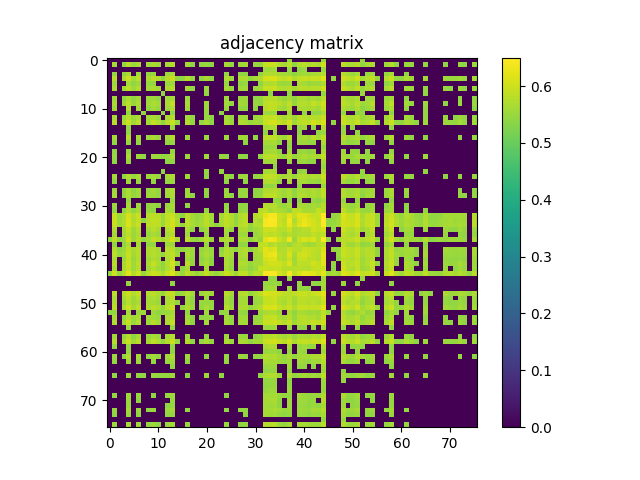

Data behind this chart, as committed beside it:
0.000000000000000000e+00, 0.000000000000000000e+00, 0.000000000000000000e+00, 0.000000000000000000e+00, 0.000000000000000000e+00, 0.000000000000000000e+00, 0.000000000000000000e+00, 0.000000000000000000e+00, 0.000000000000000000e+00, 0.000000000000000000e+00, 0.000000000000000000e+00, 0.000000000000000000e+00, 0.000000000000000000e+00, 0.000000000000000000e+00, 0.000000000000000000e+00, 0.000000000000000000e+00, 0.000000000000000000e+00, 0.000000000000000000e+00, 0.000000000000000000e+00, 0.000000000000000000e+00, 0.000000000000000000e+00, 0.000000000000000000e+00, 0.000000000000000000e+00, 0.000000000000000000e+00
0.000000000000000000e+00, 5.638699999999999823e-01, 0.000000000000000000e+00, 5.453999999999999959e-01, 5.798400000000000221e-01, 5.538499999999999535e-01, 5.668900000000000050e-01, 0.000000000000000000e+00, 5.577600000000000335e-01, 5.654099999999999682e-01, 5.561599999999999877e-01, 0.000000000000000000e+00, 5.651500000000000412e-01, 5.780999999999999472e-01, 0.000000000000000000e+00, 0.000000000000000000e+00, 5.637299999999999534e-01, 5.459199999999999608e-01, 0.000000000000000000e+00, 5.435600000000000431e-01, 5.502399999999999514e-01, 5.419699999999999518e-01, 0.000000000000000000e+00, 0.000000000000000000e+00
0.000000000000000000e+00, 0.000000000000000000e+00, 0.000000000000000000e+00, 0.000000000000000000e+00, 0.000000000000000000e+00, 0.000000000000000000e+00, 0.000000000000000000e+00, 0.000000000000000000e+00, 0.000000000000000000e+00, 0.000000000000000000e+00, 0.000000000000000000e+00, 0.000000000000000000e+00, 0.000000000000000000e+00, 0.000000000000000000e+00, 0.000000000000000000e+00, 0.000000000000000000e+00, 0.000000000000000000e+00, 0.000000000000000000e+00, 0.000000000000000000e+00, 0.000000000000000000e+00, 0.000000000000000000e+00, 0.000000000000000000e+00, 0.000000000000000000e+00, 0.000000000000000000e+00
0.000000000000000000e+00, 5.453999999999999959e-01, 0.000000000000000000e+00, 5.451700000000000434e-01, 5.695900000000000407e-01, 0.000000000000000000e+00, 5.595599999999999463e-01, 0.000000000000000000e+00, 5.422000000000000153e-01, 5.524999999999999911e-01, 0.000000000000000000e+00, 0.000000000000000000e+00, 5.522299999999999986e-01, 5.670699999999999630e-01, 0.000000000000000000e+00, 0.000000000000000000e+00, 0.000000000000000000e+00, 0.000000000000000000e+00, 0.000000000000000000e+00, 0.000000000000000000e+00, 0.000000000000000000e+00, 0.000000000000000000e+00, 0.000000000000000000e+00, 0.000000000000000000e+00
0.000000000000000000e+00, 5.798299999999999566e-01, 0.000000000000000000e+00, 5.695900000000000407e-01, 5.997099999999999653e-01, 5.611599999999999921e-01, 5.864500000000000268e-01, 0.000000000000000000e+00, 5.678900000000000059e-01, 5.854899999999999549e-01, 5.746700000000000141e-01, 5.422400000000000553e-01, 5.815200000000000369e-01, 5.976599999999999691e-01, 5.439100000000000046e-01, 5.452599999999999669e-01, 5.767999999999999794e-01, 5.500399999999999734e-01, 0.000000000000000000e+00, 5.484099999999999531e-01, 5.663099999999999801e-01, 5.471300000000000052e-01, 0.000000000000000000e+00, 0.000000000000000000e+00
0.000000000000000000e+00, 5.538499999999999535e-01, 0.000000000000000000e+00, 0.000000000000000000e+00, 5.611599999999999921e-01, 5.434600000000000541e-01, 5.542399999999999549e-01, 0.000000000000000000e+00, 5.482599999999999696e-01, 5.478800000000000336e-01, 0.000000000000000000e+00, 0.000000000000000000e+00, 5.528899999999999926e-01, 5.540699999999999514e-01, 0.000000000000000000e+00, 0.000000000000000000e+00, 0.000000000000000000e+00, 0.000000000000000000e+00, 0.000000000000000000e+00, 0.000000000000000000e+00, 0.000000000000000000e+00, 0.000000000000000000e+00, 0.000000000000000000e+00, 0.000000000000000000e+00
0.000000000000000000e+00, 5.668900000000000050e-01, 0.000000000000000000e+00, 5.595599999999999463e-01, 5.864500000000000268e-01, 5.542500000000000204e-01, 5.752199999999999536e-01, 0.000000000000000000e+00, 5.594000000000000083e-01, 5.710199999999999720e-01, 5.588400000000000034e-01, 0.000000000000000000e+00, 5.701399999999999801e-01, 5.817099999999999493e-01, 0.000000000000000000e+00, 0.000000000000000000e+00, 5.612700000000000466e-01, 5.459100000000000064e-01, 0.000000000000000000e+00, 0.000000000000000000e+00, 5.530300000000000216e-01, 0.000000000000000000e+00, 0.000000000000000000e+00, 0.000000000000000000e+00
0.000000000000000000e+00, 0.000000000000000000e+00, 0.000000000000000000e+00, 0.000000000000000000e+00, 0.000000000000000000e+00, 0.000000000000000000e+00, 0.000000000000000000e+00, 0.000000000000000000e+00, 0.000000000000000000e+00, 0.000000000000000000e+00, 0.000000000000000000e+00, 5.432099999999999707e-01, 0.000000000000000000e+00, 0.000000000000000000e+00, 0.000000000000000000e+00, 0.000000000000000000e+00, 0.000000000000000000e+00, 0.000000000000000000e+00, 0.000000000000000000e+00, 0.000000000000000000e+00, 5.452599999999999669e-01, 0.000000000000000000e+00, 0.000000000000000000e+00, 0.000000000000000000e+00
0.000000000000000000e+00, 5.577600000000000335e-01, 0.000000000000000000e+00, 5.422000000000000153e-01, 5.678900000000000059e-01, 5.482599999999999696e-01, 5.594000000000000083e-01, 0.000000000000000000e+00, 5.533099999999999685e-01, 5.561199999999999477e-01, 5.439699999999999536e-01, 0.000000000000000000e+00, 5.592300000000000049e-01, 5.611500000000000377e-01, 0.000000000000000000e+00, 0.000000000000000000e+00, 5.518800000000000372e-01, 0.000000000000000000e+00, 0.000000000000000000e+00, 0.000000000000000000e+00, 0.000000000000000000e+00, 0.000000000000000000e+00, 0.000000000000000000e+00, 0.000000000000000000e+00
0.000000000000000000e+00, 5.654099999999999682e-01, 0.000000000000000000e+00, 5.524999999999999911e-01, 5.854899999999999549e-01, 5.478800000000000336e-01, 5.710199999999999720e-01, 0.000000000000000000e+00, 5.561199999999999477e-01, 5.695700000000000207e-01, 5.607799999999999452e-01, 0.000000000000000000e+00, 5.667699999999999960e-01, 5.906200000000000339e-01, 0.000000000000000000e+00, 0.000000000000000000e+00, 5.671599999999999975e-01, 0.000000000000000000e+00, 0.000000000000000000e+00, 0.000000000000000000e+00, 5.570300000000000251e-01, 0.000000000000000000e+00, 0.000000000000000000e+00, 0.000000000000000000e+00
0.000000000000000000e+00, 5.561599999999999877e-01, 0.000000000000000000e+00, 0.000000000000000000e+00, 5.746700000000000141e-01, 0.000000000000000000e+00, 5.588400000000000034e-01, 0.000000000000000000e+00, 5.439699999999999536e-01, 5.607799999999999452e-01, 5.506799999999999473e-01, 0.000000000000000000e+00, 5.544000000000000039e-01, 5.724299999999999944e-01, 0.000000000000000000e+00, 0.000000000000000000e+00, 5.545299999999999674e-01, 0.000000000000000000e+00, 0.000000000000000000e+00, 0.000000000000000000e+00, 5.514200000000000212e-01, 0.000000000000000000e+00, 0.000000000000000000e+00, 0.000000000000000000e+00
0.000000000000000000e+00, 0.000000000000000000e+00, 0.000000000000000000e+00, 0.000000000000000000e+00, 5.422400000000000553e-01, 0.000000000000000000e+00, 0.000000000000000000e+00, 5.432099999999999707e-01, 0.000000000000000000e+00, 0.000000000000000000e+00, 0.000000000000000000e+00, 5.419800000000000173e-01, 0.000000000000000000e+00, 5.429199999999999582e-01, 0.000000000000000000e+00, 0.000000000000000000e+00, 0.000000000000000000e+00, 0.000000000000000000e+00, 0.000000000000000000e+00, 0.000000000000000000e+00, 5.484599999999999476e-01, 0.000000000000000000e+00, 0.000000000000000000e+00, 5.419599999999999973e-01
0.000000000000000000e+00, 5.651500000000000412e-01, 0.000000000000000000e+00, 5.522299999999999986e-01, 5.815200000000000369e-01, 5.528899999999999926e-01, 5.701399999999999801e-01, 0.000000000000000000e+00, 5.592300000000000049e-01, 5.667699999999999960e-01, 5.544000000000000039e-01, 0.000000000000000000e+00, 5.681000000000000494e-01, 5.772199999999999553e-01, 0.000000000000000000e+00, 0.000000000000000000e+00, 5.600500000000000478e-01, 5.465400000000000258e-01, 0.000000000000000000e+00, 0.000000000000000000e+00, 5.502899999999999459e-01, 5.430199999999999472e-01, 0.000000000000000000e+00, 0.000000000000000000e+00
0.000000000000000000e+00, 5.780999999999999472e-01, 0.000000000000000000e+00, 5.670699999999999630e-01, 5.976599999999999691e-01, 5.540699999999999514e-01, 5.817099999999999493e-01, 0.000000000000000000e+00, 5.611500000000000377e-01, 5.906200000000000339e-01, 5.724299999999999944e-01, 5.429199999999999582e-01, 5.772100000000000009e-01, 5.959400000000000253e-01, 5.445999999999999730e-01, 0.000000000000000000e+00, 5.779800000000000493e-01, 5.469500000000000473e-01, 0.000000000000000000e+00, 5.479300000000000281e-01, 5.681399999999999784e-01, 5.421399999999999553e-01, 0.000000000000000000e+00, 0.000000000000000000e+00
0.000000000000000000e+00, 0.000000000000000000e+00, 0.000000000000000000e+00, 0.000000000000000000e+00, 5.439100000000000046e-01, 0.000000000000000000e+00, 0.000000000000000000e+00, 0.000000000000000000e+00, 0.000000000000000000e+00, 0.000000000000000000e+00, 0.000000000000000000e+00, 0.000000000000000000e+00, 0.000000000000000000e+00, 5.445999999999999730e-01, 0.000000000000000000e+00, 0.000000000000000000e+00, 0.000000000000000000e+00, 0.000000000000000000e+00, 0.000000000000000000e+00, 0.000000000000000000e+00, 0.000000000000000000e+00, 0.000000000000000000e+00, 0.000000000000000000e+00, 0.000000000000000000e+00
0.000000000000000000e+00, 0.000000000000000000e+00, 0.000000000000000000e+00, 0.000000000000000000e+00, 5.452599999999999669e-01, 0.000000000000000000e+00, 0.000000000000000000e+00, 0.000000000000000000e+00, 0.000000000000000000e+00, 0.000000000000000000e+00, 0.000000000000000000e+00, 0.000000000000000000e+00, 0.000000000000000000e+00, 0.000000000000000000e+00, 0.000000000000000000e+00, 0.000000000000000000e+00, 0.000000000000000000e+00, 0.000000000000000000e+00, 0.000000000000000000e+00, 0.000000000000000000e+00, 0.000000000000000000e+00, 0.000000000000000000e+00, 0.000000000000000000e+00, 0.000000000000000000e+00
0.000000000000000000e+00, 5.637299999999999534e-01, 0.000000000000000000e+00, 0.000000000000000000e+00, 5.767999999999999794e-01, 0.000000000000000000e+00, 5.612700000000000466e-01, 0.000000000000000000e+00, 5.518800000000000372e-01, 5.671599999999999975e-01, 5.545299999999999674e-01, 0.000000000000000000e+00, 5.600500000000000478e-01, 5.779800000000000493e-01, 0.000000000000000000e+00, 0.000000000000000000e+00, 5.556799999999999518e-01, 0.000000000000000000e+00, 0.000000000000000000e+00, 0.000000000000000000e+00, 5.517699999999999827e-01, 0.000000000000000000e+00, 0.000000000000000000e+00, 0.000000000000000000e+00
0.000000000000000000e+00, 5.459199999999999608e-01, 0.000000000000000000e+00, 0.000000000000000000e+00, 5.500399999999999734e-01, 0.000000000000000000e+00, 5.459100000000000064e-01, 0.000000000000000000e+00, 0.000000000000000000e+00, 0.000000000000000000e+00, 0.000000000000000000e+00, 0.000000000000000000e+00, 5.465400000000000258e-01, 5.469500000000000473e-01, 0.000000000000000000e+00, 0.000000000000000000e+00, 0.000000000000000000e+00, 0.000000000000000000e+00, 0.000000000000000000e+00, 0.000000000000000000e+00, 0.000000000000000000e+00, 0.000000000000000000e+00, 0.000000000000000000e+00, 0.000000000000000000e+00
0.000000000000000000e+00, 0.000000000000000000e+00, 0.000000000000000000e+00, 0.000000000000000000e+00, 0.000000000000000000e+00, 0.000000000000000000e+00, 0.000000000000000000e+00, 0.000000000000000000e+00, 0.000000000000000000e+00, 0.000000000000000000e+00, 0.000000000000000000e+00, 0.000000000000000000e+00, 0.000000000000000000e+00, 0.000000000000000000e+00, 0.000000000000000000e+00, 0.000000000000000000e+00, 0.000000000000000000e+00, 0.000000000000000000e+00, 0.000000000000000000e+00, 0.000000000000000000e+00, 0.000000000000000000e+00, 0.000000000000000000e+00, 0.000000000000000000e+00, 0.000000000000000000e+00
0.000000000000000000e+00, 5.435600000000000431e-01, 0.000000000000000000e+00, 0.000000000000000000e+00, 5.484099999999999531e-01, 0.000000000000000000e+00, 0.000000000000000000e+00, 0.000000000000000000e+00, 0.000000000000000000e+00, 0.000000000000000000e+00, 0.000000000000000000e+00, 0.000000000000000000e+00, 0.000000000000000000e+00, 5.479300000000000281e-01, 0.000000000000000000e+00, 0.000000000000000000e+00, 0.000000000000000000e+00, 0.000000000000000000e+00, 0.000000000000000000e+00, 0.000000000000000000e+00, 0.000000000000000000e+00, 0.000000000000000000e+00, 0.000000000000000000e+00, 0.000000000000000000e+00
0.000000000000000000e+00, 5.502399999999999514e-01, 0.000000000000000000e+00, 0.000000000000000000e+00, 5.663099999999999801e-01, 0.000000000000000000e+00, 5.530300000000000216e-01, 5.452599999999999669e-01, 0.000000000000000000e+00, 5.570300000000000251e-01, 5.514200000000000212e-01, 5.484599999999999476e-01, 5.502899999999999459e-01, 5.681399999999999784e-01, 0.000000000000000000e+00, 0.000000000000000000e+00, 5.517699999999999827e-01, 0.000000000000000000e+00, 0.000000000000000000e+00, 0.000000000000000000e+00, 5.574099999999999611e-01, 0.000000000000000000e+00, 0.000000000000000000e+00, 5.471200000000000507e-01
0.000000000000000000e+00, 5.419699999999999518e-01, 0.000000000000000000e+00, 0.000000000000000000e+00, 5.471300000000000052e-01, 0.000000000000000000e+00, 0.000000000000000000e+00, 0.000000000000000000e+00, 0.000000000000000000e+00, 0.000000000000000000e+00, 0.000000000000000000e+00, 0.000000000000000000e+00, 5.430199999999999472e-01, 5.421399999999999553e-01, 0.000000000000000000e+00, 0.000000000000000000e+00, 0.000000000000000000e+00, 0.000000000000000000e+00, 0.000000000000000000e+00, 0.000000000000000000e+00, 0.000000000000000000e+00, 0.000000000000000000e+00, 0.000000000000000000e+00, 0.000000000000000000e+00
0.000000000000000000e+00, 0.000000000000000000e+00, 0.000000000000000000e+00, 0.000000000000000000e+00, 0.000000000000000000e+00, 0.000000000000000000e+00, 0.000000000000000000e+00, 0.000000000000000000e+00, 0.000000000000000000e+00, 0.000000000000000000e+00, 0.000000000000000000e+00, 0.000000000000000000e+00, 0.000000000000000000e+00, 0.000000000000000000e+00, 0.000000000000000000e+00, 0.000000000000000000e+00, 0.000000000000000000e+00, 0.000000000000000000e+00, 0.000000000000000000e+00, 0.000000000000000000e+00, 0.000000000000000000e+00, 0.000000000000000000e+00, 0.000000000000000000e+00, 0.000000000000000000e+00
0.000000000000000000e+00, 0.000000000000000000e+00, 0.000000000000000000e+00, 0.000000000000000000e+00, 0.000000000000000000e+00, 0.000000000000000000e+00, 0.000000000000000000e+00, 0.000000000000000000e+00, 0.000000000000000000e+00, 0.000000000000000000e+00, 0.000000000000000000e+00, 5.419599999999999973e-01, 0.000000000000000000e+00, 0.000000000000000000e+00, 0.000000000000000000e+00, 0.000000000000000000e+00, 0.000000000000000000e+00, 0.000000000000000000e+00, 0.000000000000000000e+00, 0.000000000000000000e+00, 5.471200000000000507e-01, 0.000000000000000000e+00, 0.000000000000000000e+00, 5.470800000000000107e-01
0.000000000000000000e+00, 5.629399999999999959e-01, 0.000000000000000000e+00, 5.450199999999999489e-01, 5.735099999999999643e-01, 5.494099999999999540e-01, 5.649499999999999522e-01, 0.000000000000000000e+00, 5.546999999999999709e-01, 5.603299999999999947e-01, 5.503099999999999659e-01, 0.000000000000000000e+00, 5.633799999999999919e-01, 5.701100000000000056e-01, 0.000000000000000000e+00, 0.000000000000000000e+00, 5.568199999999999816e-01, 0.000000000000000000e+00, 0.000000000000000000e+00, 0.000000000000000000e+00, 5.453200000000000269e-01, 0.000000000000000000e+00, 0.000000000000000000e+00, 0.000000000000000000e+00
0.000000000000000000e+00, 5.476999999999999647e-01, 0.000000000000000000e+00, 0.000000000000000000e+00, 5.561000000000000387e-01, 0.000000000000000000e+00, 5.466999999999999638e-01, 0.000000000000000000e+00, 0.000000000000000000e+00, 5.447199999999999820e-01, 0.000000000000000000e+00, 0.000000000000000000e+00, 5.472900000000000542e-01, 5.527900000000000036e-01, 0.000000000000000000e+00, 0.000000000000000000e+00, 0.000000000000000000e+00, 0.000000000000000000e+00, 0.000000000000000000e+00, 0.000000000000000000e+00, 0.000000000000000000e+00, 0.000000000000000000e+00, 0.000000000000000000e+00, 0.000000000000000000e+00
0.000000000000000000e+00, 0.000000000000000000e+00, 0.000000000000000000e+00, 0.000000000000000000e+00, 0.000000000000000000e+00, 0.000000000000000000e+00, 0.000000000000000000e+00, 0.000000000000000000e+00, 0.000000000000000000e+00, 0.000000000000000000e+00, 0.000000000000000000e+00, 0.000000000000000000e+00, 0.000000000000000000e+00, 0.000000000000000000e+00, 0.000000000000000000e+00, 0.000000000000000000e+00, 0.000000000000000000e+00, 0.000000000000000000e+00, 0.000000000000000000e+00, 0.000000000000000000e+00, 0.000000000000000000e+00, 0.000000000000000000e+00, 0.000000000000000000e+00, 0.000000000000000000e+00
0.000000000000000000e+00, 5.568999999999999506e-01, 0.000000000000000000e+00, 5.419500000000000428e-01, 5.707299999999999596e-01, 5.433000000000000052e-01, 5.593299999999999939e-01, 0.000000000000000000e+00, 5.503900000000000459e-01, 5.596900000000000208e-01, 5.483900000000000441e-01, 0.000000000000000000e+00, 5.590699999999999559e-01, 5.713899999999999535e-01, 0.000000000000000000e+00, 0.000000000000000000e+00, 5.566499999999999782e-01, 0.000000000000000000e+00, 0.000000000000000000e+00, 0.000000000000000000e+00, 5.434900000000000286e-01, 0.000000000000000000e+00, 0.000000000000000000e+00, 0.000000000000000000e+00
0.000000000000000000e+00, 5.628499999999999615e-01, 0.000000000000000000e+00, 5.429599999999999982e-01, 5.708100000000000396e-01, 5.492799999999999905e-01, 5.599399999999999933e-01, 0.000000000000000000e+00, 5.537699999999999845e-01, 5.564799999999999747e-01, 5.479399999999999826e-01, 0.000000000000000000e+00, 5.609100000000000197e-01, 5.682500000000000329e-01, 0.000000000000000000e+00, 0.000000000000000000e+00, 5.562200000000000477e-01, 5.421099999999999808e-01, 0.000000000000000000e+00, 0.000000000000000000e+00, 5.423299999999999788e-01, 0.000000000000000000e+00, 0.000000000000000000e+00, 0.000000000000000000e+00
0.000000000000000000e+00, 0.000000000000000000e+00, 0.000000000000000000e+00, 0.000000000000000000e+00, 5.466400000000000148e-01, 0.000000000000000000e+00, 0.000000000000000000e+00, 0.000000000000000000e+00, 0.000000000000000000e+00, 0.000000000000000000e+00, 0.000000000000000000e+00, 0.000000000000000000e+00, 0.000000000000000000e+00, 5.486400000000000166e-01, 0.000000000000000000e+00, 0.000000000000000000e+00, 0.000000000000000000e+00, 0.000000000000000000e+00, 0.000000000000000000e+00, 0.000000000000000000e+00, 0.000000000000000000e+00, 0.000000000000000000e+00, 0.000000000000000000e+00, 0.000000000000000000e+00
0.000000000000000000e+00, 5.514200000000000212e-01, 0.000000000000000000e+00, 0.000000000000000000e+00, 5.647100000000000453e-01, 0.000000000000000000e+00, 5.548800000000000399e-01, 0.000000000000000000e+00, 5.430099999999999927e-01, 5.513400000000000523e-01, 5.432599999999999651e-01, 0.000000000000000000e+00, 5.519600000000000062e-01, 5.622000000000000330e-01, 0.000000000000000000e+00, 0.000000000000000000e+00, 5.454599999999999449e-01, 0.000000000000000000e+00, 0.000000000000000000e+00, 0.000000000000000000e+00, 0.000000000000000000e+00, 0.000000000000000000e+00, 0.000000000000000000e+00, 0.000000000000000000e+00
0.000000000000000000e+00, 5.457199999999999829e-01, 0.000000000000000000e+00, 5.432900000000000507e-01, 5.728999999999999648e-01, 5.454599999999999449e-01, 5.621500000000000385e-01, 0.000000000000000000e+00, 5.461099999999999843e-01, 5.426499999999999657e-01, 0.000000000000000000e+00, 0.000000000000000000e+00, 5.612500000000000266e-01, 5.544599999999999529e-01, 0.000000000000000000e+00, 0.000000000000000000e+00, 0.000000000000000000e+00, 0.000000000000000000e+00, 0.000000000000000000e+00, 0.000000000000000000e+00, 5.456499999999999684e-01, 0.000000000000000000e+00, 0.000000000000000000e+00, 0.000000000000000000e+00
0.000000000000000000e+00, 5.936000000000000165e-01, 5.542700000000000404e-01, 5.718800000000000550e-01, 6.082800000000000429e-01, 5.748699999999999921e-01, 5.965700000000000447e-01, 0.000000000000000000e+00, 5.778900000000000148e-01, 5.852600000000000025e-01, 5.796999999999999931e-01, 5.551599999999999868e-01, 5.907799999999999718e-01, 5.945899999999999519e-01, 5.613700000000000356e-01, 5.458199999999999719e-01, 5.846599999999999575e-01, 5.631000000000000449e-01, 5.483500000000000041e-01, 5.566400000000000237e-01, 5.831899999999999862e-01, 5.607799999999999452e-01, 0.000000000000000000e+00, 5.613899999999999446e-01
0.000000000000000000e+00, 5.985700000000000465e-01, 5.570100000000000051e-01, 5.725299999999999834e-01, 6.117399999999999505e-01, 5.725700000000000234e-01, 5.932699999999999640e-01, 5.419199999999999573e-01, 5.786499999999999977e-01, 5.894300000000000095e-01, 5.869600000000000373e-01, 5.554900000000000393e-01, 5.869999999999999662e-01, 6.059999999999999831e-01, 5.701199999999999601e-01, 0.000000000000000000e+00, 5.854399999999999604e-01, 5.650199999999999667e-01, 5.481000000000000316e-01, 5.633299999999999974e-01, 5.831300000000000372e-01, 5.591500000000000359e-01, 0.000000000000000000e+00, 5.674099999999999699e-01
0.000000000000000000e+00, 5.956500000000000128e-01, 5.594999999999999973e-01, 5.735500000000000043e-01, 6.161499999999999755e-01, 5.785000000000000142e-01, 5.974599999999999911e-01, 0.000000000000000000e+00, 5.834700000000000442e-01, 5.884599999999999831e-01, 5.872100000000000097e-01, 5.515700000000000047e-01, 5.919400000000000217e-01, 6.089200000000000168e-01, 5.702000000000000401e-01, 5.461799999999999988e-01, 5.850300000000000500e-01, 5.678800000000000514e-01, 5.529300000000000326e-01, 5.656999999999999806e-01, 5.820999999999999508e-01, 5.631000000000000449e-01, 5.426999999999999602e-01, 5.646400000000000308e-01
0.000000000000000000e+00, 5.718499999999999694e-01, 0.000000000000000000e+00, 5.621899999999999675e-01, 5.917999999999999927e-01, 5.567900000000000071e-01, 5.789299999999999446e-01, 0.000000000000000000e+00, 5.604700000000000237e-01, 5.829800000000000537e-01, 5.662099999999999911e-01, 0.000000000000000000e+00, 5.752199999999999536e-01, 5.895000000000000240e-01, 0.000000000000000000e+00, 0.000000000000000000e+00, 5.674099999999999699e-01, 5.439899999999999736e-01, 0.000000000000000000e+00, 5.434299999999999686e-01, 5.611000000000000432e-01, 0.000000000000000000e+00, 0.000000000000000000e+00, 0.000000000000000000e+00
0.000000000000000000e+00, 5.611699999999999466e-01, 0.000000000000000000e+00, 5.587100000000000399e-01, 5.846999999999999975e-01, 5.515400000000000302e-01, 5.720499999999999474e-01, 0.000000000000000000e+00, 5.502799999999999914e-01, 5.683000000000000274e-01, 5.542700000000000404e-01, 0.000000000000000000e+00, 5.639899999999999913e-01, 5.814399999999999569e-01, 0.000000000000000000e+00, 0.000000000000000000e+00, 5.547100000000000364e-01, 0.000000000000000000e+00, 0.000000000000000000e+00, 0.000000000000000000e+00, 5.492700000000000360e-01, 0.000000000000000000e+00, 0.000000000000000000e+00, 0.000000000000000000e+00
5.440099999999999936e-01, 5.890699999999999825e-01, 5.465700000000000003e-01, 5.560899999999999732e-01, 6.020600000000000396e-01, 5.572099999999999831e-01, 5.806400000000000450e-01, 5.455699999999999994e-01, 5.659899999999999931e-01, 5.889299999999999535e-01, 5.814799999999999969e-01, 5.565900000000000292e-01, 5.786400000000000432e-01, 6.074100000000000055e-01, 5.666900000000000270e-01, 0.000000000000000000e+00, 5.852699999999999569e-01, 5.530500000000000416e-01, 5.421399999999999553e-01, 5.611899999999999666e-01, 5.819400000000000128e-01, 5.505900000000000238e-01, 0.000000000000000000e+00, 5.615200000000000191e-01
0.000000000000000000e+00, 5.425299999999999567e-01, 0.000000000000000000e+00, 5.421399999999999553e-01, 5.739199999999999857e-01, 0.000000000000000000e+00, 5.614799999999999791e-01, 0.000000000000000000e+00, 5.441399999999999570e-01, 5.471899999999999542e-01, 0.000000000000000000e+00, 0.000000000000000000e+00, 5.569499999999999451e-01, 5.586499999999999799e-01, 0.000000000000000000e+00, 0.000000000000000000e+00, 0.000000000000000000e+00, 0.000000000000000000e+00, 0.000000000000000000e+00, 0.000000000000000000e+00, 5.479199999999999626e-01, 0.000000000000000000e+00, 0.000000000000000000e+00, 0.000000000000000000e+00
0.000000000000000000e+00, 5.762000000000000455e-01, 5.425600000000000422e-01, 5.583200000000000385e-01, 5.882800000000000251e-01, 5.671500000000000430e-01, 5.792000000000000481e-01, 0.000000000000000000e+00, 5.698600000000000332e-01, 5.763700000000000490e-01, 5.669999999999999485e-01, 0.000000000000000000e+00, 5.822300000000000253e-01, 5.799900000000000055e-01, 5.461899999999999533e-01, 5.429300000000000237e-01, 5.591099999999999959e-01, 5.542300000000000004e-01, 0.000000000000000000e+00, 5.475200000000000067e-01, 5.631099999999999994e-01, 5.502000000000000224e-01, 0.000000000000000000e+00, 5.422500000000000098e-01
0.000000000000000000e+00, 5.828900000000000192e-01, 5.487900000000000000e-01, 5.590800000000000214e-01, 5.937400000000000455e-01, 5.621199999999999530e-01, 5.805000000000000160e-01, 0.000000000000000000e+00, 5.663300000000000001e-01, 5.776599999999999513e-01, 5.706099999999999506e-01, 5.458300000000000374e-01, 5.784899999999999487e-01, 5.869699999999999918e-01, 5.564799999999999747e-01, 0.000000000000000000e+00, 5.665799999999999725e-01, 5.576699999999999990e-01, 0.000000000000000000e+00, 5.532599999999999740e-01, 5.707900000000000196e-01, 5.514299999999999757e-01, 0.000000000000000000e+00, 5.512899999999999467e-01
0.000000000000000000e+00, 5.699499999999999567e-01, 0.000000000000000000e+00, 5.530800000000000161e-01, 5.900600000000000289e-01, 5.503799999999999804e-01, 5.746499999999999941e-01, 0.000000000000000000e+00, 5.585400000000000365e-01, 5.709300000000000486e-01, 5.639300000000000423e-01, 0.000000000000000000e+00, 5.715400000000000480e-01, 5.846700000000000230e-01, 0.000000000000000000e+00, 0.000000000000000000e+00, 5.577299999999999480e-01, 5.499699999999999589e-01, 0.000000000000000000e+00, 5.419500000000000428e-01, 5.609600000000000142e-01, 5.420800000000000063e-01, 0.000000000000000000e+00, 0.000000000000000000e+00
0.000000000000000000e+00, 5.790699999999999736e-01, 0.000000000000000000e+00, 5.658300000000000551e-01, 5.973800000000000221e-01, 5.574599999999999556e-01, 5.825099999999999723e-01, 0.000000000000000000e+00, 5.639499999999999513e-01, 5.925700000000000411e-01, 5.705599999999999561e-01, 5.423200000000000243e-01, 5.805500000000000105e-01, 6.074199999999999600e-01, 5.444299999999999695e-01, 0.000000000000000000e+00, 5.844200000000000506e-01, 5.476900000000000102e-01, 0.000000000000000000e+00, 5.514599999999999502e-01, 5.699199999999999822e-01, 5.456100000000000394e-01, 0.000000000000000000e+00, 0.000000000000000000e+00
0.000000000000000000e+00, 5.663599999999999746e-01, 0.000000000000000000e+00, 5.679899999999999949e-01, 5.928099999999999481e-01, 5.561000000000000387e-01, 5.804399999999999560e-01, 0.000000000000000000e+00, 5.567400000000000126e-01, 5.773399999999999643e-01, 5.609800000000000342e-01, 5.438399999999999901e-01, 5.751399999999999846e-01, 5.911899999999999933e-01, 0.000000000000000000e+00, 5.454400000000000359e-01, 5.639899999999999913e-01, 0.000000000000000000e+00, 0.000000000000000000e+00, 0.000000000000000000e+00, 5.617900000000000116e-01, 0.000000000000000000e+00, 0.000000000000000000e+00, 0.000000000000000000e+00
5.495100000000000540e-01, 6.013800000000000257e-01, 5.493299999999999850e-01, 5.768400000000000194e-01, 6.188599999999999657e-01, 5.715700000000000225e-01, 6.029400000000000315e-01, 5.481399999999999606e-01, 5.834300000000000042e-01, 6.003300000000000303e-01, 5.911300000000000443e-01, 5.668800000000000505e-01, 5.968999999999999861e-01, 6.123100000000000209e-01, 5.720600000000000129e-01, 5.518399999999999972e-01, 5.884099999999999886e-01, 5.709600000000000231e-01, 5.508999999999999453e-01, 5.667999999999999705e-01, 5.910800000000000498e-01, 5.639899999999999913e-01, 5.496600000000000374e-01, 5.698999999999999622e-01
0.000000000000000000e+00, 0.000000000000000000e+00, 0.000000000000000000e+00, 0.000000000000000000e+00, 0.000000000000000000e+00, 0.000000000000000000e+00, 0.000000000000000000e+00, 0.000000000000000000e+00, 0.000000000000000000e+00, 0.000000000000000000e+00, 0.000000000000000000e+00, 0.000000000000000000e+00, 0.000000000000000000e+00, 0.000000000000000000e+00, 0.000000000000000000e+00, 0.000000000000000000e+00, 0.000000000000000000e+00, 0.000000000000000000e+00, 0.000000000000000000e+00, 0.000000000000000000e+00, 0.000000000000000000e+00, 0.000000000000000000e+00, 0.000000000000000000e+00, 0.000000000000000000e+00
0.000000000000000000e+00, 0.000000000000000000e+00, 0.000000000000000000e+00, 0.000000000000000000e+00, 5.463999999999999968e-01, 0.000000000000000000e+00, 0.000000000000000000e+00, 0.000000000000000000e+00, 0.000000000000000000e+00, 0.000000000000000000e+00, 0.000000000000000000e+00, 0.000000000000000000e+00, 0.000000000000000000e+00, 5.459899999999999753e-01, 0.000000000000000000e+00, 0.000000000000000000e+00, 0.000000000000000000e+00, 0.000000000000000000e+00, 0.000000000000000000e+00, 0.000000000000000000e+00, 0.000000000000000000e+00, 0.000000000000000000e+00, 0.000000000000000000e+00, 0.000000000000000000e+00
0.000000000000000000e+00, 0.000000000000000000e+00, 0.000000000000000000e+00, 0.000000000000000000e+00, 0.000000000000000000e+00, 0.000000000000000000e+00, 0.000000000000000000e+00, 0.000000000000000000e+00, 0.000000000000000000e+00, 0.000000000000000000e+00, 0.000000000000000000e+00, 0.000000000000000000e+00, 0.000000000000000000e+00, 0.000000000000000000e+00, 0.000000000000000000e+00, 0.000000000000000000e+00, 0.000000000000000000e+00, 0.000000000000000000e+00, 0.000000000000000000e+00, 0.000000000000000000e+00, 0.000000000000000000e+00, 0.000000000000000000e+00, 0.000000000000000000e+00, 0.000000000000000000e+00
0.000000000000000000e+00, 5.831199999999999717e-01, 0.000000000000000000e+00, 5.757299999999999640e-01, 5.984899999999999665e-01, 5.717100000000000515e-01, 5.906299999999999883e-01, 0.000000000000000000e+00, 5.751699999999999591e-01, 5.830699999999999772e-01, 5.712199999999999500e-01, 5.461099999999999843e-01, 5.875399999999999512e-01, 5.920199999999999907e-01, 5.436800000000000521e-01, 5.522099999999999786e-01, 5.782199999999999562e-01, 5.600699999999999568e-01, 0.000000000000000000e+00, 5.524499999999999966e-01, 5.678600000000000314e-01, 5.575200000000000156e-01, 0.000000000000000000e+00, 0.000000000000000000e+00
0.000000000000000000e+00, 5.685200000000000253e-01, 0.000000000000000000e+00, 5.654200000000000337e-01, 5.876500000000000057e-01, 5.549600000000000088e-01, 5.793500000000000316e-01, 0.000000000000000000e+00, 5.590800000000000214e-01, 5.726599999999999469e-01, 5.614200000000000301e-01, 0.000000000000000000e+00, 5.708600000000000341e-01, 5.820899999999999963e-01, 0.000000000000000000e+00, 0.000000000000000000e+00, 5.603399999999999492e-01, 5.451200000000000490e-01, 0.000000000000000000e+00, 0.000000000000000000e+00, 5.553299999999999903e-01, 0.000000000000000000e+00, 0.000000000000000000e+00, 0.000000000000000000e+00
0.000000000000000000e+00, 5.699999999999999512e-01, 0.000000000000000000e+00, 5.462099999999999733e-01, 5.795400000000000551e-01, 5.568800000000000416e-01, 5.681699999999999529e-01, 0.000000000000000000e+00, 5.614599999999999591e-01, 5.629100000000000215e-01, 5.532899999999999485e-01, 0.000000000000000000e+00, 5.687699999999999978e-01, 5.753500000000000281e-01, 5.446600000000000330e-01, 0.000000000000000000e+00, 5.621899999999999675e-01, 5.453000000000000069e-01, 0.000000000000000000e+00, 5.495299999999999629e-01, 5.486499999999999710e-01, 5.473400000000000487e-01, 0.000000000000000000e+00, 0.000000000000000000e+00
0.000000000000000000e+00, 5.812300000000000244e-01, 0.000000000000000000e+00, 5.686600000000000543e-01, 6.005800000000000027e-01, 5.638499999999999623e-01, 5.888400000000000301e-01, 0.000000000000000000e+00, 5.711600000000000010e-01, 5.839400000000000146e-01, 5.731000000000000538e-01, 5.433900000000000396e-01, 5.820499999999999563e-01, 5.943199999999999594e-01, 0.000000000000000000e+00, 5.452099999999999724e-01, 5.731300000000000283e-01, 5.549199999999999688e-01, 0.000000000000000000e+00, 5.476499999999999702e-01, 5.666099999999999470e-01, 5.508899999999999908e-01, 0.000000000000000000e+00, 0.000000000000000000e+00
5.416400000000000103e-01, 5.465200000000000058e-01, 0.000000000000000000e+00, 0.000000000000000000e+00, 5.611500000000000377e-01, 0.000000000000000000e+00, 5.487900000000000000e-01, 5.542700000000000404e-01, 0.000000000000000000e+00, 5.557699999999999863e-01, 5.416499999999999648e-01, 5.509600000000000053e-01, 5.526499999999999746e-01, 5.622200000000000530e-01, 0.000000000000000000e+00, 0.000000000000000000e+00, 5.444700000000000095e-01, 0.000000000000000000e+00, 0.000000000000000000e+00, 0.000000000000000000e+00, 5.560800000000000187e-01, 0.000000000000000000e+00, 0.000000000000000000e+00, 5.437800000000000411e-01
0.000000000000000000e+00, 5.651899999999999702e-01, 0.000000000000000000e+00, 5.474099999999999522e-01, 5.763700000000000490e-01, 5.559100000000000152e-01, 5.680600000000000094e-01, 0.000000000000000000e+00, 5.589899999999999869e-01, 5.600300000000000278e-01, 5.531099999999999905e-01, 0.000000000000000000e+00, 5.669499999999999540e-01, 5.716700000000000115e-01, 0.000000000000000000e+00, 0.000000000000000000e+00, 5.594299999999999828e-01, 5.444999999999999840e-01, 0.000000000000000000e+00, 5.431399999999999562e-01, 5.473999999999999977e-01, 5.435699999999999976e-01, 0.000000000000000000e+00, 0.000000000000000000e+00
0.000000000000000000e+00, 5.696700000000000097e-01, 0.000000000000000000e+00, 5.606299999999999617e-01, 5.933599999999999985e-01, 5.493200000000000305e-01, 5.759699999999999820e-01, 0.000000000000000000e+00, 5.556600000000000428e-01, 5.804700000000000415e-01, 5.625799999999999690e-01, 0.000000000000000000e+00, 5.703000000000000291e-01, 5.916299999999999892e-01, 0.000000000000000000e+00, 0.000000000000000000e+00, 5.711300000000000265e-01, 5.431399999999999562e-01, 0.000000000000000000e+00, 0.000000000000000000e+00, 5.601199999999999513e-01, 0.000000000000000000e+00, 0.000000000000000000e+00, 0.000000000000000000e+00
0.000000000000000000e+00, 0.000000000000000000e+00, 0.000000000000000000e+00, 0.000000000000000000e+00, 5.462399999999999478e-01, 0.000000000000000000e+00, 0.000000000000000000e+00, 0.000000000000000000e+00, 0.000000000000000000e+00, 0.000000000000000000e+00, 0.000000000000000000e+00, 0.000000000000000000e+00, 0.000000000000000000e+00, 5.458100000000000174e-01, 0.000000000000000000e+00, 0.000000000000000000e+00, 0.000000000000000000e+00, 0.000000000000000000e+00, 0.000000000000000000e+00, 0.000000000000000000e+00, 0.000000000000000000e+00, 0.000000000000000000e+00, 0.000000000000000000e+00, 0.000000000000000000e+00
0.000000000000000000e+00, 0.000000000000000000e+00, 0.000000000000000000e+00, 0.000000000000000000e+00, 0.000000000000000000e+00, 0.000000000000000000e+00, 0.000000000000000000e+00, 0.000000000000000000e+00, 0.000000000000000000e+00, 0.000000000000000000e+00, 0.000000000000000000e+00, 0.000000000000000000e+00, 0.000000000000000000e+00, 0.000000000000000000e+00, 0.000000000000000000e+00, 0.000000000000000000e+00, 0.000000000000000000e+00, 0.000000000000000000e+00, 0.000000000000000000e+00, 0.000000000000000000e+00, 0.000000000000000000e+00, 0.000000000000000000e+00, 0.000000000000000000e+00, 0.000000000000000000e+00
0.000000000000000000e+00, 5.581399999999999695e-01, 0.000000000000000000e+00, 5.479500000000000481e-01, 5.771800000000000264e-01, 5.427999999999999492e-01, 5.655400000000000427e-01, 0.000000000000000000e+00, 5.510800000000000143e-01, 5.630600000000000049e-01, 5.516699999999999937e-01, 0.000000000000000000e+00, 5.616499999999999826e-01, 5.744200000000000417e-01, 0.000000000000000000e+00, 0.000000000000000000e+00, 5.543500000000000094e-01, 0.000000000000000000e+00, 0.000000000000000000e+00, 0.000000000000000000e+00, 5.473700000000000232e-01, 0.000000000000000000e+00, 0.000000000000000000e+00, 0.000000000000000000e+00
0.000000000000000000e+00, 5.755099999999999660e-01, 0.000000000000000000e+00, 5.650899999999999812e-01, 5.948900000000000299e-01, 5.570399999999999796e-01, 5.818299999999999583e-01, 0.000000000000000000e+00, 5.624200000000000310e-01, 5.867799999999999683e-01, 5.701899999999999746e-01, 5.436100000000000376e-01, 5.768499999999999739e-01, 5.981499999999999595e-01, 5.437999999999999501e-01, 0.000000000000000000e+00, 5.755799999999999805e-01, 5.455600000000000449e-01, 0.000000000000000000e+00, 5.473500000000000032e-01, 5.665499999999999980e-01, 5.444900000000000295e-01, 0.000000000000000000e+00, 0.000000000000000000e+00
0.000000000000000000e+00, 5.445699999999999985e-01, 0.000000000000000000e+00, 0.000000000000000000e+00, 5.461000000000000298e-01, 0.000000000000000000e+00, 0.000000000000000000e+00, 0.000000000000000000e+00, 0.000000000000000000e+00, 0.000000000000000000e+00, 0.000000000000000000e+00, 0.000000000000000000e+00, 0.000000000000000000e+00, 5.451799999999999979e-01, 0.000000000000000000e+00, 0.000000000000000000e+00, 0.000000000000000000e+00, 0.000000000000000000e+00, 0.000000000000000000e+00, 0.000000000000000000e+00, 0.000000000000000000e+00, 0.000000000000000000e+00, 0.000000000000000000e+00, 0.000000000000000000e+00
0.000000000000000000e+00, 0.000000000000000000e+00, 0.000000000000000000e+00, 0.000000000000000000e+00, 5.453099999999999614e-01, 0.000000000000000000e+00, 0.000000000000000000e+00, 0.000000000000000000e+00, 0.000000000000000000e+00, 0.000000000000000000e+00, 0.000000000000000000e+00, 0.000000000000000000e+00, 0.000000000000000000e+00, 5.429899999999999727e-01, 0.000000000000000000e+00, 0.000000000000000000e+00, 0.000000000000000000e+00, 0.000000000000000000e+00, 0.000000000000000000e+00, 0.000000000000000000e+00, 0.000000000000000000e+00, 0.000000000000000000e+00, 0.000000000000000000e+00, 0.000000000000000000e+00
... 15 more rows
